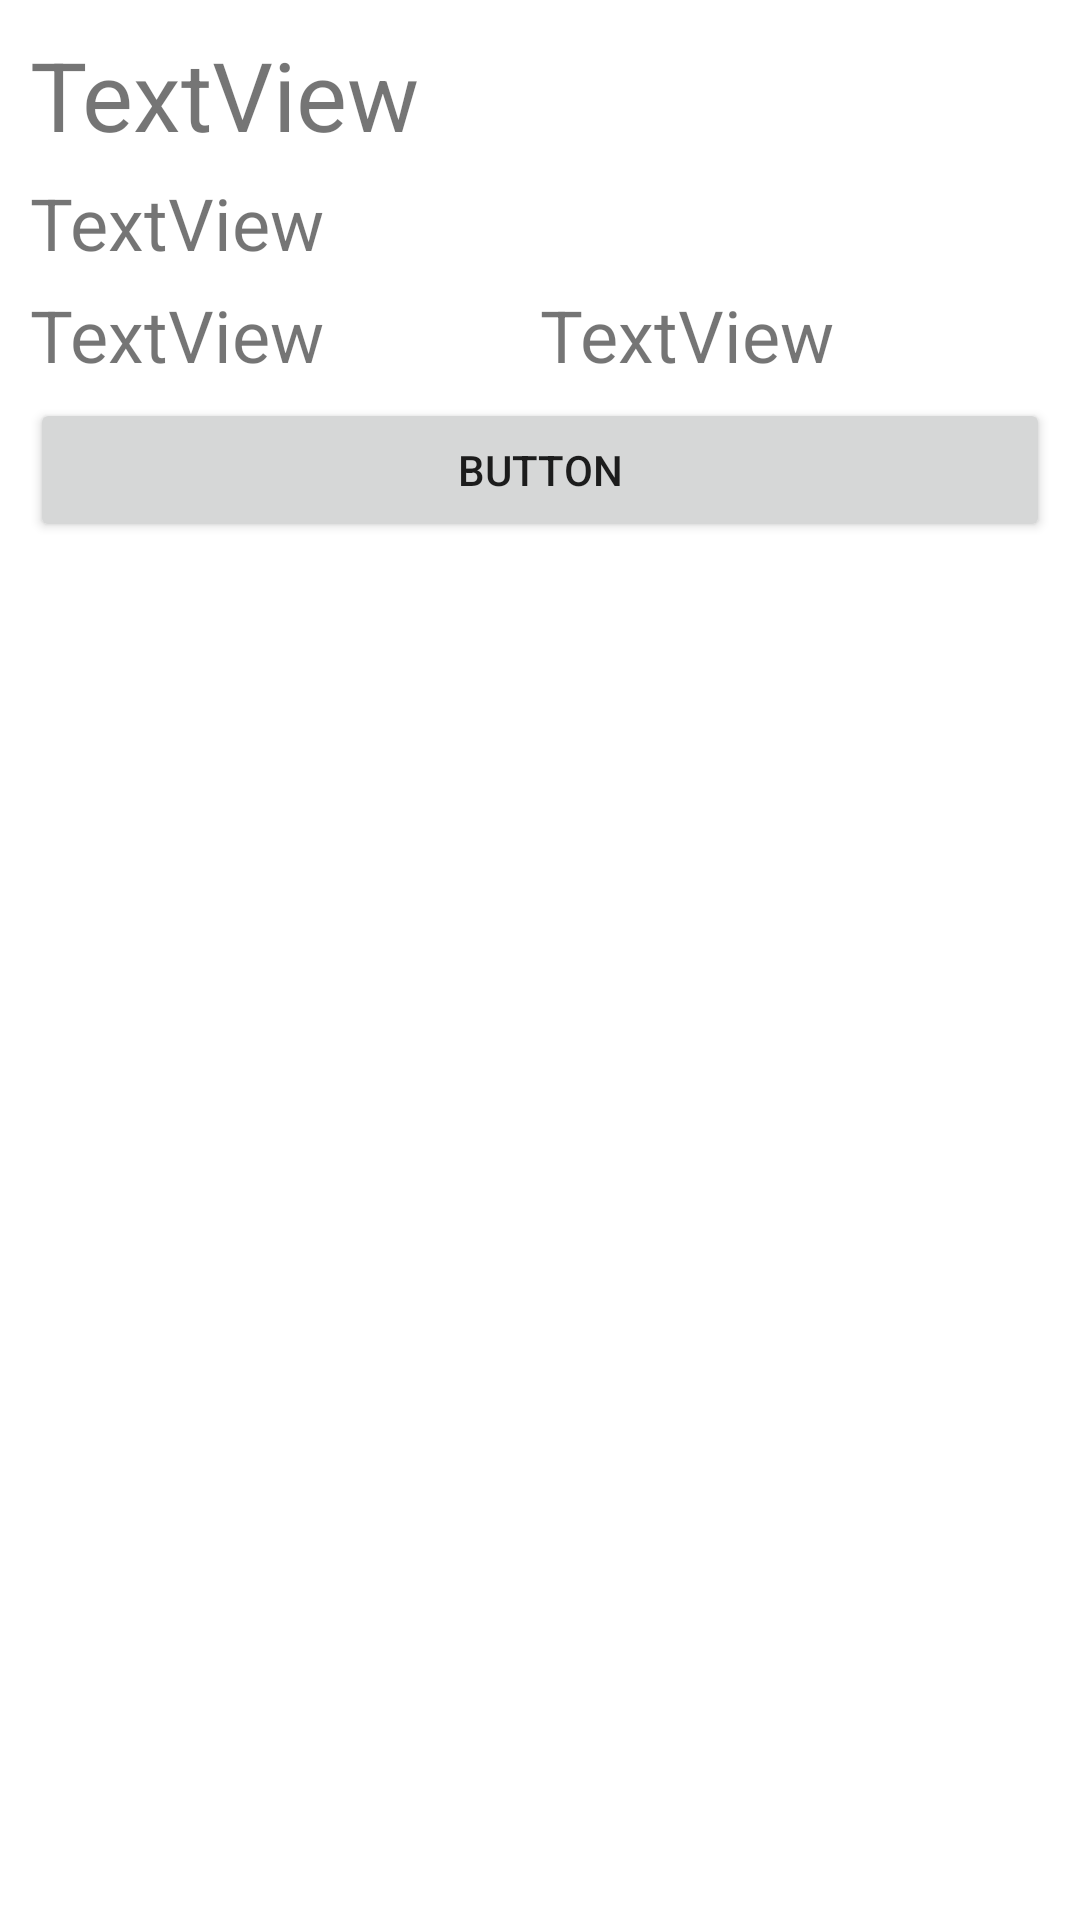

Reconstruct the res/layout file that produces this screen, plus the resources it refers to.
<!-- AndroidManifest.xml: application theme Theme.Kachalka -->
<!-- res/layout/fragment_3.xml -->
<?xml version="1.0" encoding="utf-8"?>
<FrameLayout xmlns:android="http://schemas.android.com/apk/res/android"
    xmlns:tools="http://schemas.android.com/tools"
    android:layout_width="match_parent"
    android:layout_height="match_parent"
    android:layout_gravity=""
    tools:context=".Fragment3">







    <LinearLayout
        android:layout_width="match_parent"
        android:layout_height="match_parent"
        android:orientation="vertical"
        android:layout_margin="10dp">

        <TextView
            android:id="@+id/textView2"
            android:layout_width="match_parent"
            android:layout_height="wrap_content"
            android:text="TextView"
            android:textSize="32dp"
            android:paddingBottom="5dp"/>

        <LinearLayout
            android:layout_width="match_parent"
            android:layout_height="wrap_content"
            android:orientation="vertical"
            android:paddingBottom="5dp">

            <TextView
                android:id="@+id/dateView"
                android:layout_width="match_parent"
                android:layout_height="wrap_content"
                android:text="TextView"
                android:textSize="24dp" />
        </LinearLayout>

        <LinearLayout
            android:layout_width="match_parent"
            android:layout_height="wrap_content"
            android:orientation="horizontal"
            android:paddingBottom="5dp">

            <LinearLayout
                android:layout_width="match_parent"
                android:layout_height="wrap_content"
                android:layout_weight="1"
                android:orientation="vertical">

                <TextView
                    android:id="@+id/startTime"
                    android:layout_width="match_parent"
                    android:layout_height="wrap_content"
                    android:layout_weight="1"
                    android:text="TextView"
                    android:textSize="24dp" />
            </LinearLayout>

            <LinearLayout
                android:layout_width="match_parent"
                android:layout_height="wrap_content"
                android:layout_weight="1"
                android:orientation="vertical">

                <TextView
                    android:id="@+id/endTime"
                    android:layout_width="match_parent"
                    android:layout_height="wrap_content"
                    android:layout_weight="1"
                    android:text="TextView"
                    android:textSize="24dp" />
            </LinearLayout>

        </LinearLayout>

        <Button
            android:id="@+id/button2"
            android:layout_width="match_parent"
            android:layout_height="wrap_content"
            android:text="Button" />


    </LinearLayout>

</FrameLayout>
<!-- resources referenced by this layout -->
<resources>
  <style name="Theme.Kachalka" parent="Theme.MaterialComponents.DayNight.DarkActionBar">
          
          <item name="colorPrimary">@color/purple_500</item>
          <item name="colorPrimaryVariant">@color/purple_700</item>
          <item name="colorOnPrimary">@color/white</item>
          
          <item name="colorSecondary">@color/teal_200</item>
          <item name="colorSecondaryVariant">@color/teal_700</item>
          <item name="colorOnSecondary">@color/black</item>
          
          <item name="android:statusBarColor" tools:targetApi="l">?attr/colorPrimaryVariant</item>
          
      </style>
  <color name="purple_500">#FF6200EE</color>
  <color name="purple_700">#FF3700B3</color>
  <color name="white">#FFFFFFFF</color>
  <color name="teal_200">#FF03DAC5</color>
  <color name="teal_700">#FF018786</color>
  <color name="black">#FF000000</color>
</resources>
